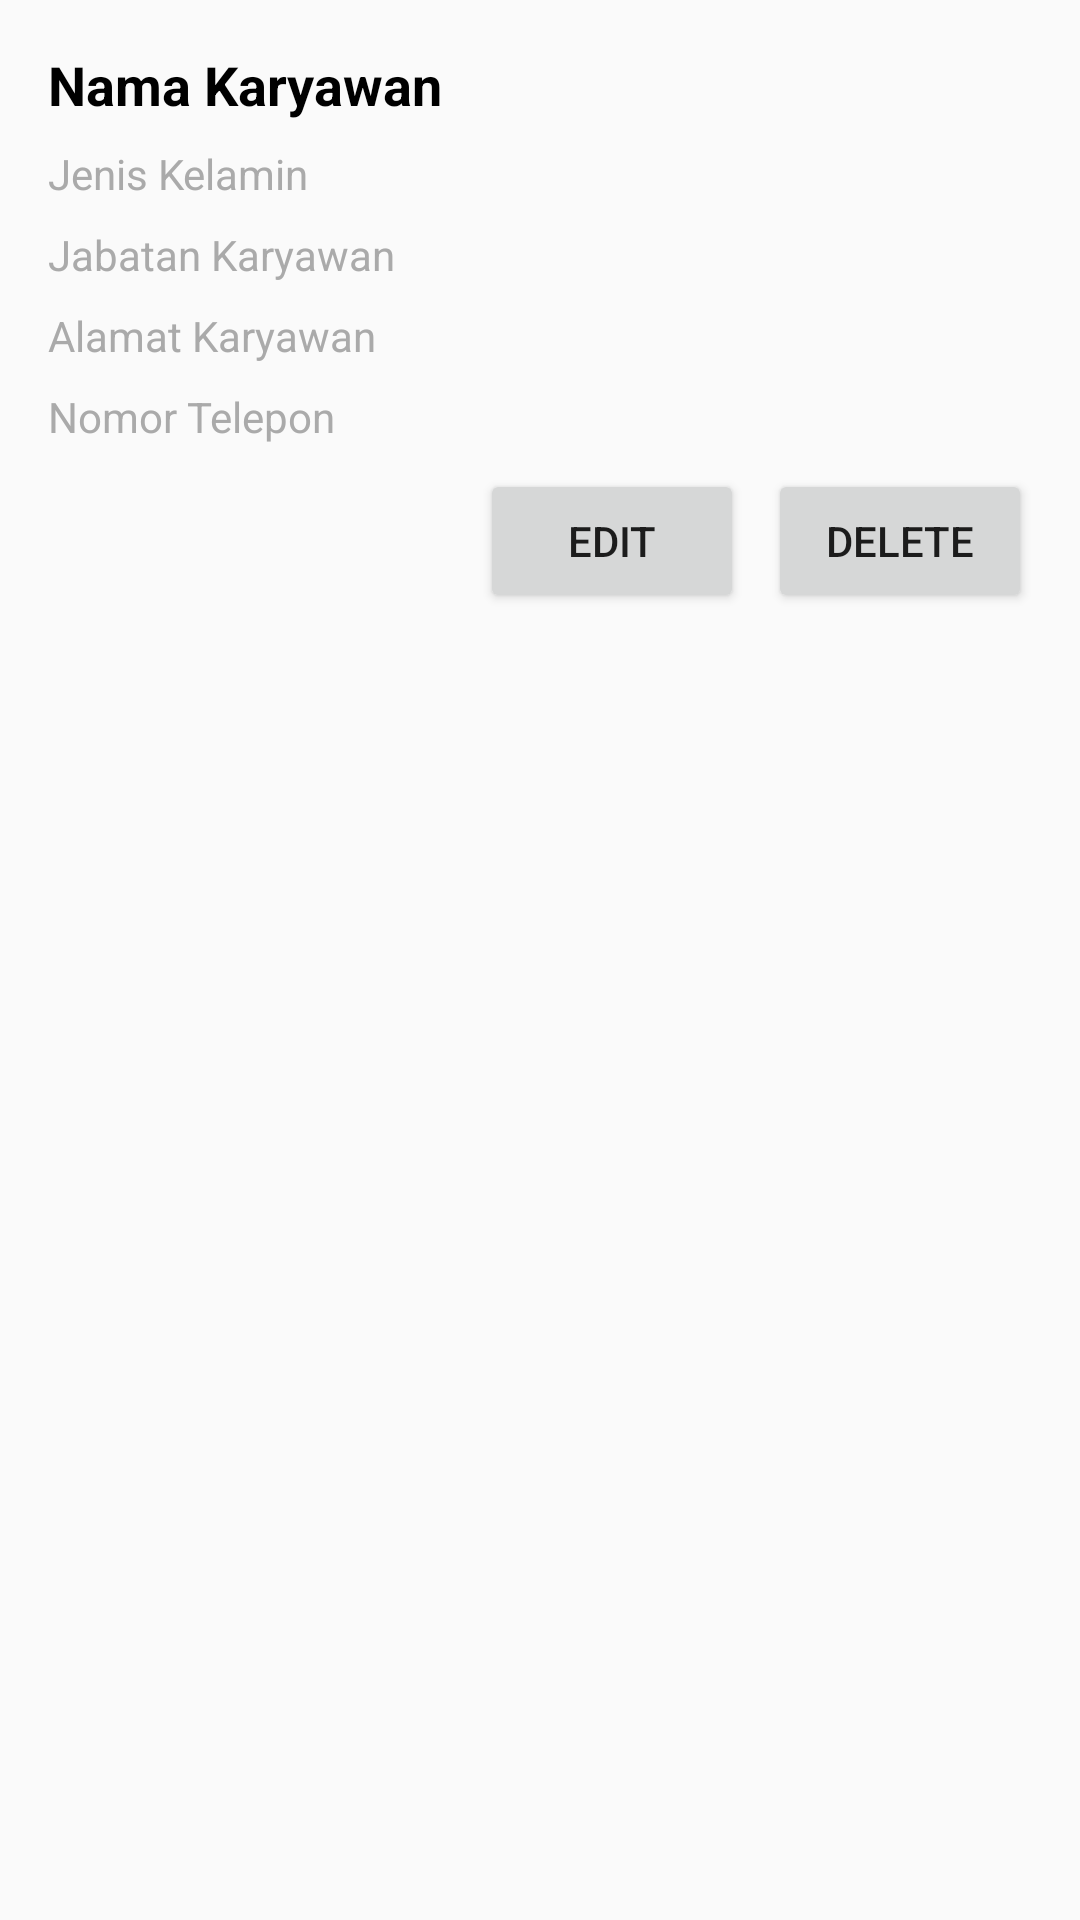

Here is an Android app screen rendered from its layout file. Give the layout XML and the strings, colors and styles it references.
<!-- AndroidManifest.xml: application theme Theme.HealthyApp -->
<!-- res/layout/list_karyawan.xml -->
<LinearLayout
    xmlns:android="http://schemas.android.com/apk/res/android"
    android:layout_width="match_parent"
    android:layout_height="wrap_content"
    android:orientation="vertical"
    android:padding="16dp">

    <TextView
        android:id="@+id/textViewName"
        android:layout_width="wrap_content"
        android:layout_height="wrap_content"
        android:textSize="18sp"
        android:textStyle="bold"
        android:text="Nama Karyawan"
        android:textColor="@android:color/black"/>

    <TextView
        android:id="@+id/textViewGender"
        android:layout_width="wrap_content"
        android:layout_height="wrap_content"
        android:textSize="14sp"
        android:text="Jenis Kelamin"
        android:textColor="@android:color/darker_gray"
        android:layout_marginTop="8dp"/>

    <TextView
        android:id="@+id/textViewPosition"
        android:layout_width="wrap_content"
        android:layout_height="wrap_content"
        android:textSize="14sp"
        android:text="Jabatan Karyawan"
        android:textColor="@android:color/darker_gray"
        android:layout_marginTop="8dp"/>

    <TextView
        android:id="@+id/textViewAddress"
        android:layout_width="wrap_content"
        android:layout_height="wrap_content"
        android:textSize="14sp"
        android:text="Alamat Karyawan"
        android:textColor="@android:color/darker_gray"
        android:layout_marginTop="8dp"/>

    <TextView
        android:id="@+id/textViewPhone"
        android:layout_width="wrap_content"
        android:layout_height="wrap_content"
        android:textSize="14sp"
        android:text="Nomor Telepon"
        android:textColor="@android:color/darker_gray"
        android:layout_marginTop="8dp"/>

    <LinearLayout
        android:layout_width="match_parent"
        android:layout_height="wrap_content"
        android:orientation="horizontal"
        android:gravity="end">

        <Button
            android:id="@+id/btnEdit"
            android:layout_width="wrap_content"
            android:layout_height="wrap_content"
            android:text="Edit"
            android:layout_marginTop="8dp"
            android:layout_marginEnd="8dp"/>

        <Button
            android:id="@+id/btnDelete"
            android:layout_width="wrap_content"
            android:layout_height="wrap_content"
            android:text="Delete"
            android:layout_marginTop="8dp"/>

    </LinearLayout>

</LinearLayout>
<!-- resources referenced by this layout -->
<resources>
  <style name="Theme.HealthyApp" parent="Base.Theme.HealthyApp" />
  <style name="Base.Theme.HealthyApp" parent="Theme.AppCompat.Light">
          
          
      </style>
</resources>
